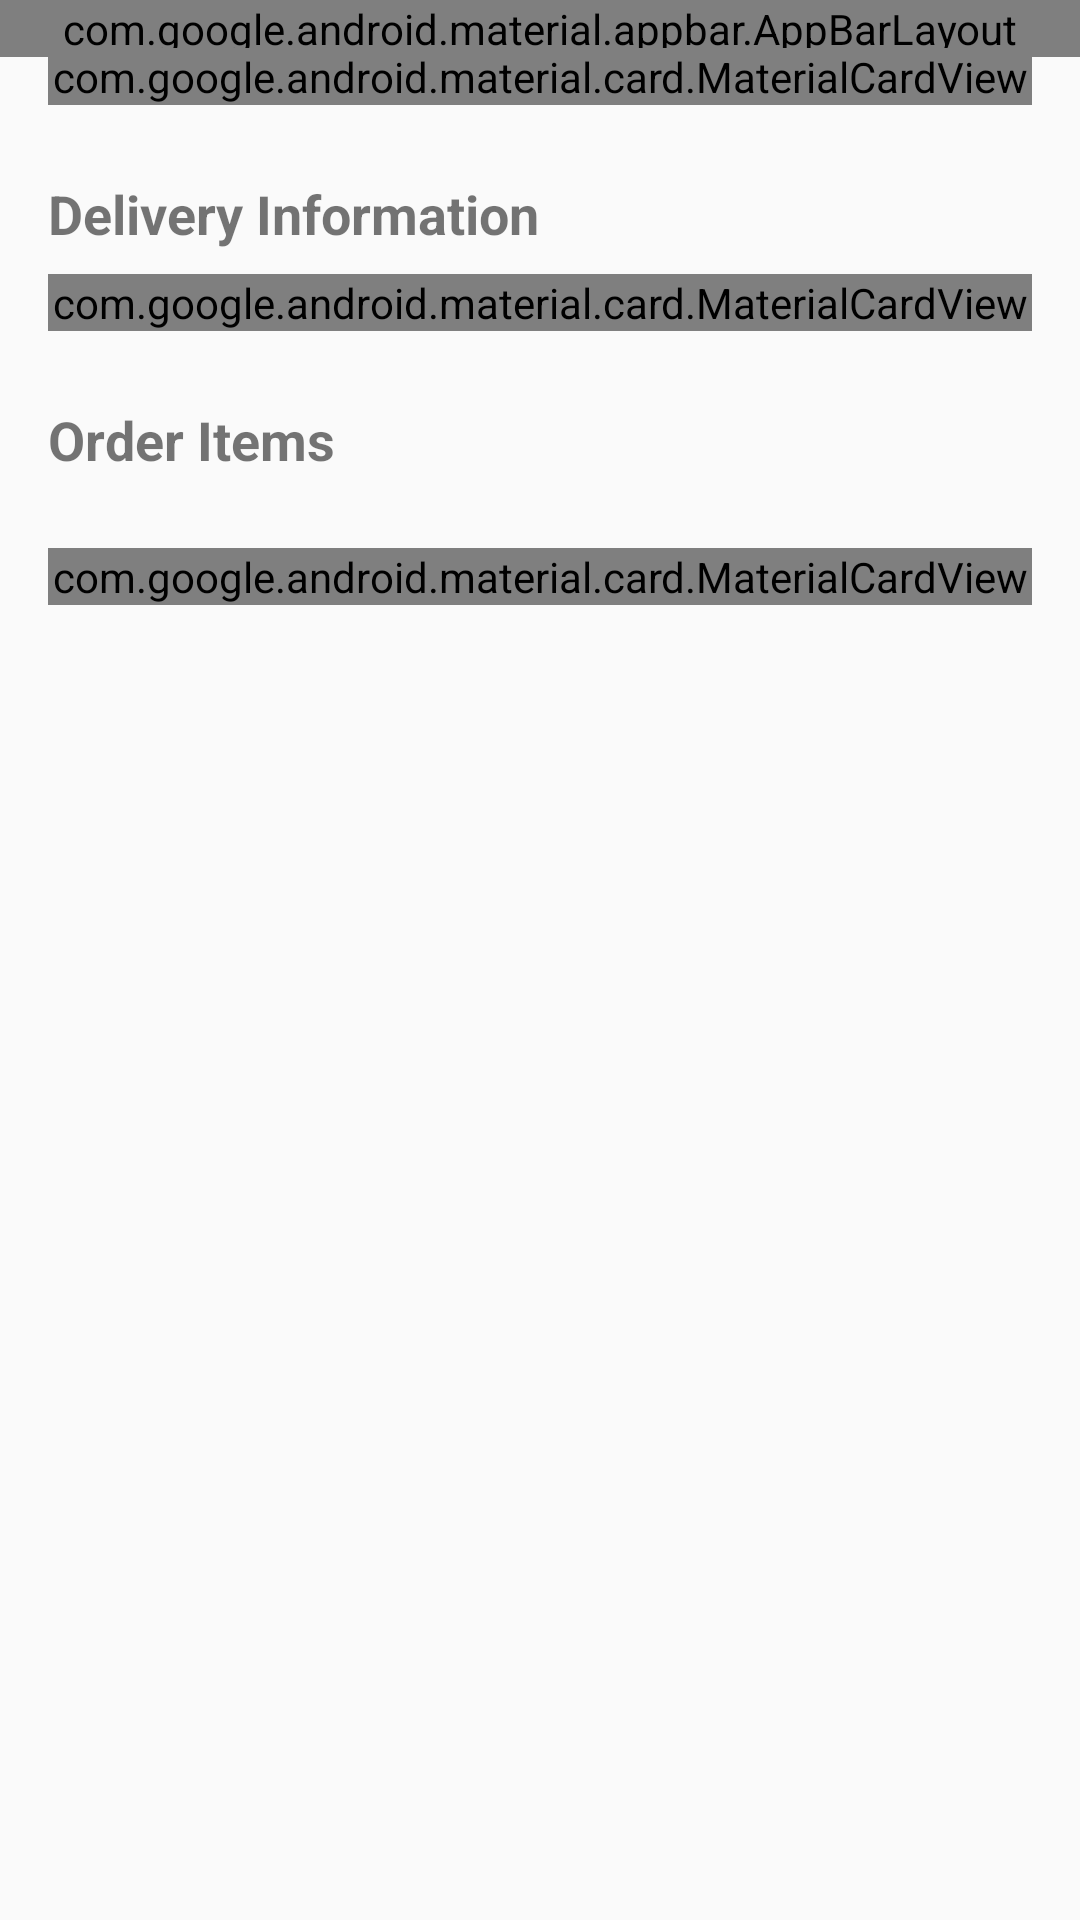

Reconstruct the res/layout file that produces this screen, plus the resources it refers to.
<!-- AndroidManifest.xml: application theme Theme.BlissCakes -->
<!-- res/layout/activity_order_detail.xml -->
<?xml version="1.0" encoding="utf-8"?>
<androidx.coordinatorlayout.widget.CoordinatorLayout xmlns:android="http://schemas.android.com/apk/res/android"
    xmlns:app="http://schemas.android.com/apk/res-auto"
    xmlns:tools="http://schemas.android.com/tools"
    android:layout_width="match_parent"
    android:layout_height="match_parent">

    <com.google.android.material.appbar.AppBarLayout
        android:layout_width="match_parent"
        android:layout_height="wrap_content">

        <com.google.android.material.appbar.MaterialToolbar
            android:id="@+id/toolbar"
            android:layout_width="match_parent"
            android:layout_height="?attr/actionBarSize" />

    </com.google.android.material.appbar.AppBarLayout>

    <androidx.core.widget.NestedScrollView
        android:id="@+id/scrollView"
        android:layout_width="match_parent"
        android:layout_height="match_parent"
        app:layout_behavior="@string/appbar_scrolling_view_behavior">

        <LinearLayout
            android:layout_width="match_parent"
            android:layout_height="wrap_content"
            android:orientation="vertical"
            android:padding="16dp">

            <com.google.android.material.card.MaterialCardView
                android:layout_width="match_parent"
                android:layout_height="wrap_content"
                app:cardElevation="4dp">

                <LinearLayout
                    android:layout_width="match_parent"
                    android:layout_height="wrap_content"
                    android:orientation="vertical"
                    android:padding="16dp">

                    <TextView
                        android:id="@+id/tvOrderNumber"
                        android:layout_width="match_parent"
                        android:layout_height="wrap_content"
                        android:textSize="20sp"
                        android:textStyle="bold"
                        tools:text="Order #12345" />

                    <TextView
                        android:id="@+id/tvOrderDate"
                        android:layout_width="match_parent"
                        android:layout_height="wrap_content"
                        android:layout_marginTop="8dp"
                        android:textSize="14sp"
                        tools:text="Placed on: Dec 20, 2024" />

                    <TextView
                        android:id="@+id/tvOrderStatus"
                        android:layout_width="match_parent"
                        android:layout_height="wrap_content"
                        android:layout_marginTop="8dp"
                        android:textSize="16sp"
                        android:textStyle="bold"
                        tools:text="Status: CONFIRMED" />

                    <TextView
                        android:id="@+id/tvPaymentStatus"
                        android:layout_width="match_parent"
                        android:layout_height="wrap_content"
                        android:layout_marginTop="4dp"
                        android:textSize="14sp"
                        tools:text="Payment: PENDING" />

                </LinearLayout>

            </com.google.android.material.card.MaterialCardView>

            <TextView
                android:layout_width="match_parent"
                android:layout_height="wrap_content"
                android:layout_marginTop="24dp"
                android:text="Delivery Information"
                android:textSize="18sp"
                android:textStyle="bold" />

            <com.google.android.material.card.MaterialCardView
                android:layout_width="match_parent"
                android:layout_height="wrap_content"
                android:layout_marginTop="8dp"
                app:cardElevation="2dp">

                <LinearLayout
                    android:layout_width="match_parent"
                    android:layout_height="wrap_content"
                    android:orientation="vertical"
                    android:padding="16dp">

                    <TextView
                        android:id="@+id/tvDeliveryAddress"
                        android:layout_width="match_parent"
                        android:layout_height="wrap_content"
                        android:textSize="14sp"
                        tools:text="123 Main St, Colombo 00700" />

                    <TextView
                        android:id="@+id/tvDeliveryPhone"
                        android:layout_width="match_parent"
                        android:layout_height="wrap_content"
                        android:layout_marginTop="8dp"
                        android:textSize="14sp"
                        tools:text="+94 77 123 4567" />

                    <TextView
                        android:id="@+id/tvDeliveryDate"
                        android:layout_width="match_parent"
                        android:layout_height="wrap_content"
                        android:layout_marginTop="8dp"
                        android:textSize="14sp"
                        android:visibility="gone"
                        tools:text="Delivery Date: Dec 25, 2024"
                        tools:visibility="visible" />

                </LinearLayout>

            </com.google.android.material.card.MaterialCardView>

            <TextView
                android:layout_width="match_parent"
                android:layout_height="wrap_content"
                android:layout_marginTop="24dp"
                android:text="Order Items"
                android:textSize="18sp"
                android:textStyle="bold" />

            <androidx.recyclerview.widget.RecyclerView
                android:id="@+id/rvOrderItems"
                android:layout_width="match_parent"
                android:layout_height="wrap_content"
                android:layout_marginTop="8dp"
                android:nestedScrollingEnabled="false"
                tools:itemCount="2"
                tools:listitem="@layout/item_order_item" />

            <com.google.android.material.card.MaterialCardView
                android:layout_width="match_parent"
                android:layout_height="wrap_content"
                android:layout_marginTop="16dp"
                app:cardElevation="4dp">

                <LinearLayout
                    android:layout_width="match_parent"
                    android:layout_height="wrap_content"
                    android:orientation="horizontal"
                    android:padding="16dp">

                    <TextView
                        android:layout_width="0dp"
                        android:layout_height="wrap_content"
                        android:layout_weight="1"
                        android:text="Total Amount"
                        android:textSize="18sp"
                        android:textStyle="bold" />

                    <TextView
                        android:id="@+id/tvTotalAmount"
                        android:layout_width="wrap_content"
                        android:layout_height="wrap_content"
                        android:textColor="@color/primary"
                        android:textSize="20sp"
                        android:textStyle="bold"
                        tools:text="Rs. 7500.00" />

                </LinearLayout>

            </com.google.android.material.card.MaterialCardView>

        </LinearLayout>

    </androidx.core.widget.NestedScrollView>

    <ProgressBar
        android:id="@+id/progressBar"
        android:layout_width="wrap_content"
        android:layout_height="wrap_content"
        android:layout_gravity="center"
        android:visibility="gone" />

</androidx.coordinatorlayout.widget.CoordinatorLayout>
<!-- res/layout/item_order_item.xml (included above) -->
<?xml version="1.0" encoding="utf-8"?>
<com.google.android.material.card.MaterialCardView xmlns:android="http://schemas.android.com/apk/res/android"
    xmlns:app="http://schemas.android.com/apk/res-auto"
    xmlns:tools="http://schemas.android.com/tools"
    android:layout_width="match_parent"
    android:layout_height="wrap_content"
    android:layout_margin="4dp"
    app:cardElevation="2dp">

    <LinearLayout
        android:layout_width="match_parent"
        android:layout_height="wrap_content"
        android:orientation="horizontal"
        android:padding="12dp">

        <com.google.android.material.imageview.ShapeableImageView
            android:id="@+id/ivCakeImage"
            android:layout_width="60dp"
            android:layout_height="60dp"
            android:scaleType="centerCrop"
            app:shapeAppearanceOverlay="@styles/RoundedCorners"
            tools:src="@drawable/placeholder_cake" />

        <LinearLayout
            android:layout_width="0dp"
            android:layout_height="wrap_content"
            android:layout_marginStart="12dp"
            android:layout_weight="1"
            android:orientation="vertical">

            <TextView
                android:id="@+id/tvCakeName"
                android:layout_width="match_parent"
                android:layout_height="wrap_content"
                android:textSize="14sp"
                android:textStyle="bold"
                tools:text="Chocolate Cake" />

            <TextView
                android:id="@+id/tvQuantity"
                android:layout_width="match_parent"
                android:layout_height="wrap_content"
                android:layout_marginTop="4dp"
                android:textColor="?android:attr/textColorSecondary"
                android:textSize="12sp"
                tools:text="Qty: 2" />

            <TextView
                android:id="@+id/tvPrice"
                android:layout_width="match_parent"
                android:layout_height="wrap_content"
                android:layout_marginTop="4dp"
                android:textSize="12sp"
                tools:text="Rs. 2500.00" />

        </LinearLayout>

        <TextView
            android:id="@+id/tvSubtotal"
            android:layout_width="wrap_content"
            android:layout_height="wrap_content"
            android:layout_gravity="center_vertical"
            android:textColor="@color/primary"
            android:textSize="14sp"
            android:textStyle="bold"
            tools:text="Rs. 5000.00" />

    </LinearLayout>

</com.google.android.material.card.MaterialCardView>
<!-- resources referenced by this layout -->
<resources>
  <color name="primary">#6200EE</color>
  <!-- drawable placeholder_cake (drawable) -->
  <?xml version="1.0" encoding="utf-8"?>
  <vector xmlns:android="http://schemas.android.com/apk/res/android"
      android:width="24dp"
      android:height="24dp"
      android:viewportWidth="24"
      android:viewportHeight="24">
      <path
          android:fillColor="#CCCCCC"
          android:pathData="M12,6c1.11,0 2,-0.9 2,-2 0,-0.38 -0.1,-0.73 -0.29,-1.03L12,0l-1.71,2.97c-0.19,0.3 -0.29,0.65 -0.29,1.03 0,1.1 0.9,2 2,2zM16.6,15.99l-1.07,-1.07 -1.08,1.07c-1.3,1.3 -3.58,1.31 -4.89,0l-1.07,-1.07 -1.09,1.07C6.75,16.64 5.88,17 4.96,17c-0.73,0 -1.4,-0.23 -1.96,-0.61L3,21c0,0.55 0.45,1 1,1h16c0.55,0 1,-0.45 1,-1v-4.61c-0.56,0.38 -1.23,0.61 -1.96,0.61 -0.92,0 -1.79,-0.36 -2.44,-1.01zM18,9h-5L13,7h-2v2L6,9c-1.66,0 -3,1.34 -3,3v1.54c0,1.08 0.88,1.96 1.96,1.96 0.52,0 1.02,-0.2 1.38,-0.57l2.14,-2.13 2.13,2.13c0.74,0.74 2.03,0.74 2.77,0l2.14,-2.13 2.13,2.13c0.37,0.37 0.86,0.57 1.38,0.57 1.08,0 1.96,-0.88 1.96,-1.96L20.99,12C21,10.34 19.66,9 18,9z"/>
  </vector>
  <style name="Theme.BlissCakes" parent="android:Theme.Material.Light.NoActionBar" />
</resources>
